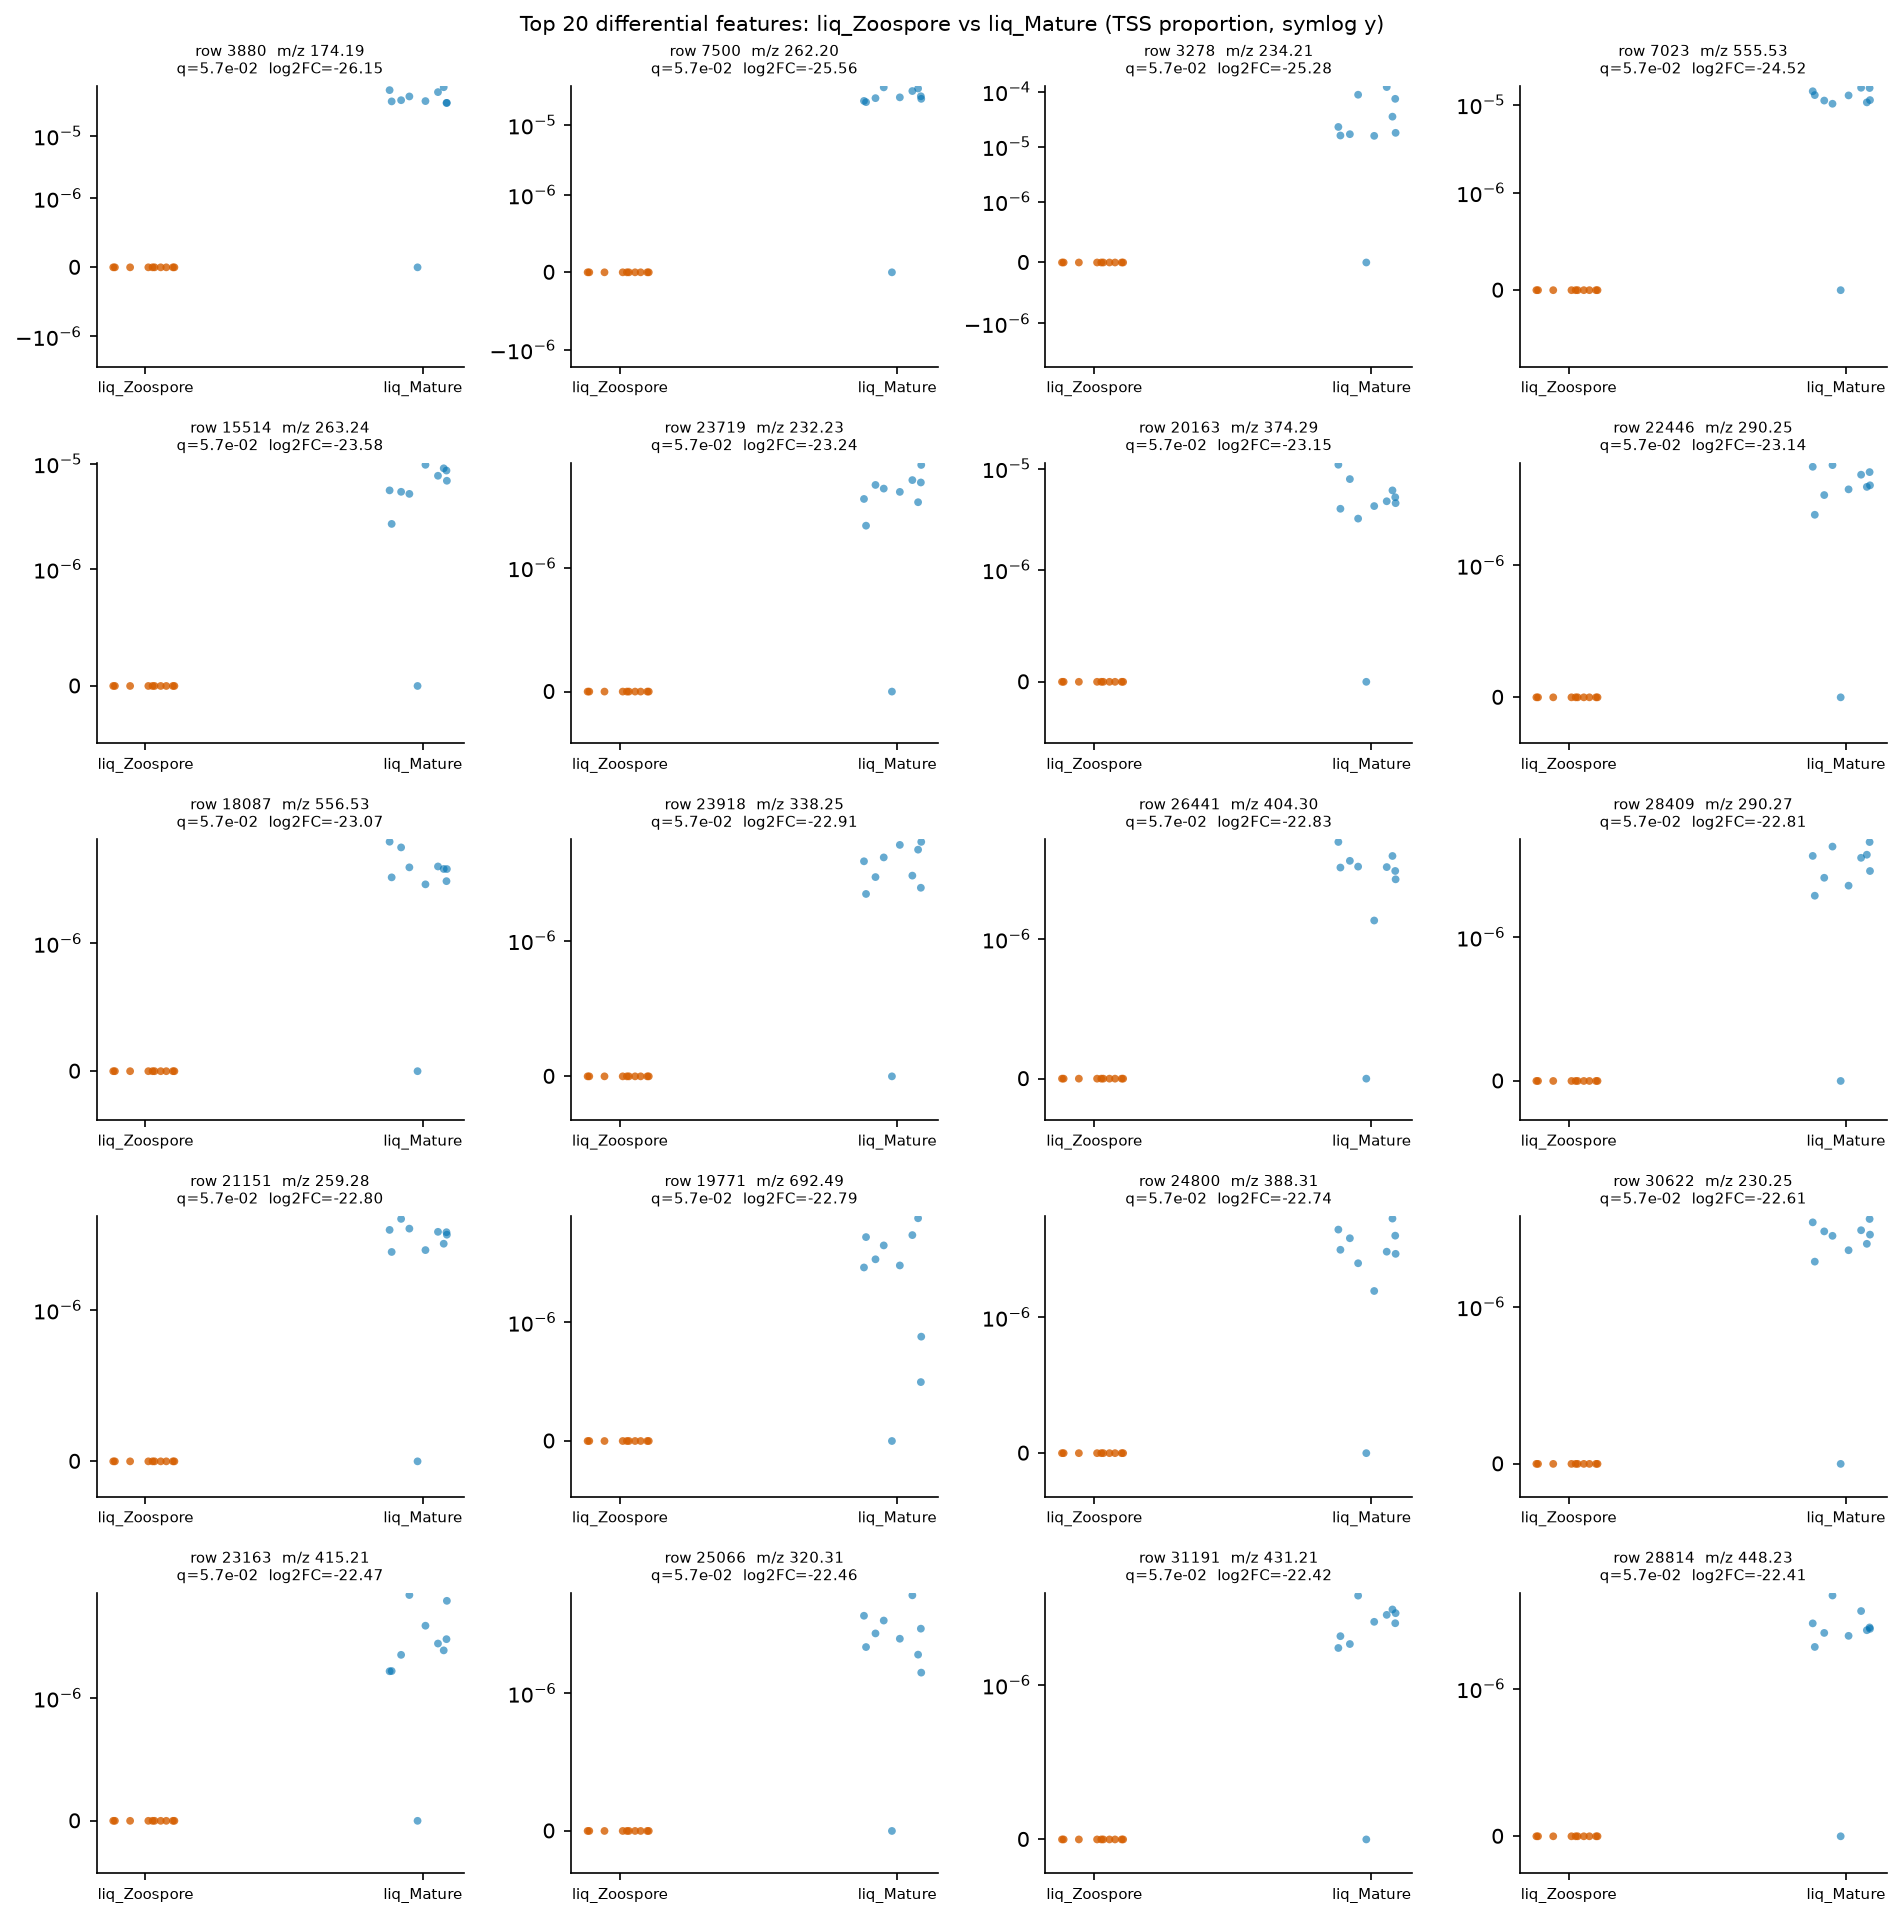

Values plotted in this chart, from the file beside it:
row_id	mz	rt	median_a	median_b	log2FC_a_over_b	U_stat	p_value	q_value
3880	174.2	3.231	0.0	3.7119611845915046e-05	-26.15	5.0	0.0002312	0.05731
7500	262.2	1.849	0.0	2.468535997602086e-05	-25.56	5.0	0.0002312	0.05731
3278	234.2	3.497	0.0	2.0372149112580418e-05	-25.28	5.0	0.0002312	0.05731
7023	555.5	5.515	0.0	1.2068143775990993e-05	-24.52	5.0	0.0002312	0.05731
15514	263.2	3.438	0.0	6.258577793266589e-06	-23.58	5.0	0.0002312	0.05731
23719	232.2	3.947	0.0	4.948722063205813e-06	-23.24	5.0	0.0002312	0.05731
20163	374.3	5.723	0.0	4.6589118487083755e-06	-23.15	5.0	0.0002312	0.05731
22446	290.3	4.537	0.0	4.629882455902019e-06	-23.14	5.0	0.0002312	0.05731
18087	556.5	5.523	0.0	4.417415712787604e-06	-23.07	5.0	0.0002312	0.05731
23918	338.2	5.427	0.0	3.927110714012396e-06	-22.91	5.0	0.0002312	0.05731
26441	404.3	5.633	0.0	3.715180112293259e-06	-22.83	5.0	0.0002312	0.05731
28409	290.3	4.033	0.0	3.6642004653012743e-06	-22.81	5.0	0.0002312	0.05731
21151	259.3	5.889	0.0	3.645076714889876e-06	-22.8	5.0	0.0002312	0.05731
19771	692.5	7.654	0.0	3.6298392009795024e-06	-22.79	5.0	0.0002312	0.05731
24800	388.3	5.952	0.0	3.4940325710587185e-06	-22.74	5.0	0.0002312	0.05731
30622	230.2	4.894	0.0	3.199691515350225e-06	-22.61	5.0	0.0002312	0.05731
23163	415.2	6.076	0.0	2.906446479919033e-06	-22.47	5.0	0.0002312	0.05731
25066	320.3	6.504	0.0	2.890003970658475e-06	-22.46	5.0	0.0002312	0.05731
31191	431.2	6.244	0.0	2.811866396268842e-06	-22.42	5.0	0.0002312	0.05731
28814	448.2	6.333	0.0	2.783977484503119e-06	-22.41	5.0	0.0002312	0.05731
